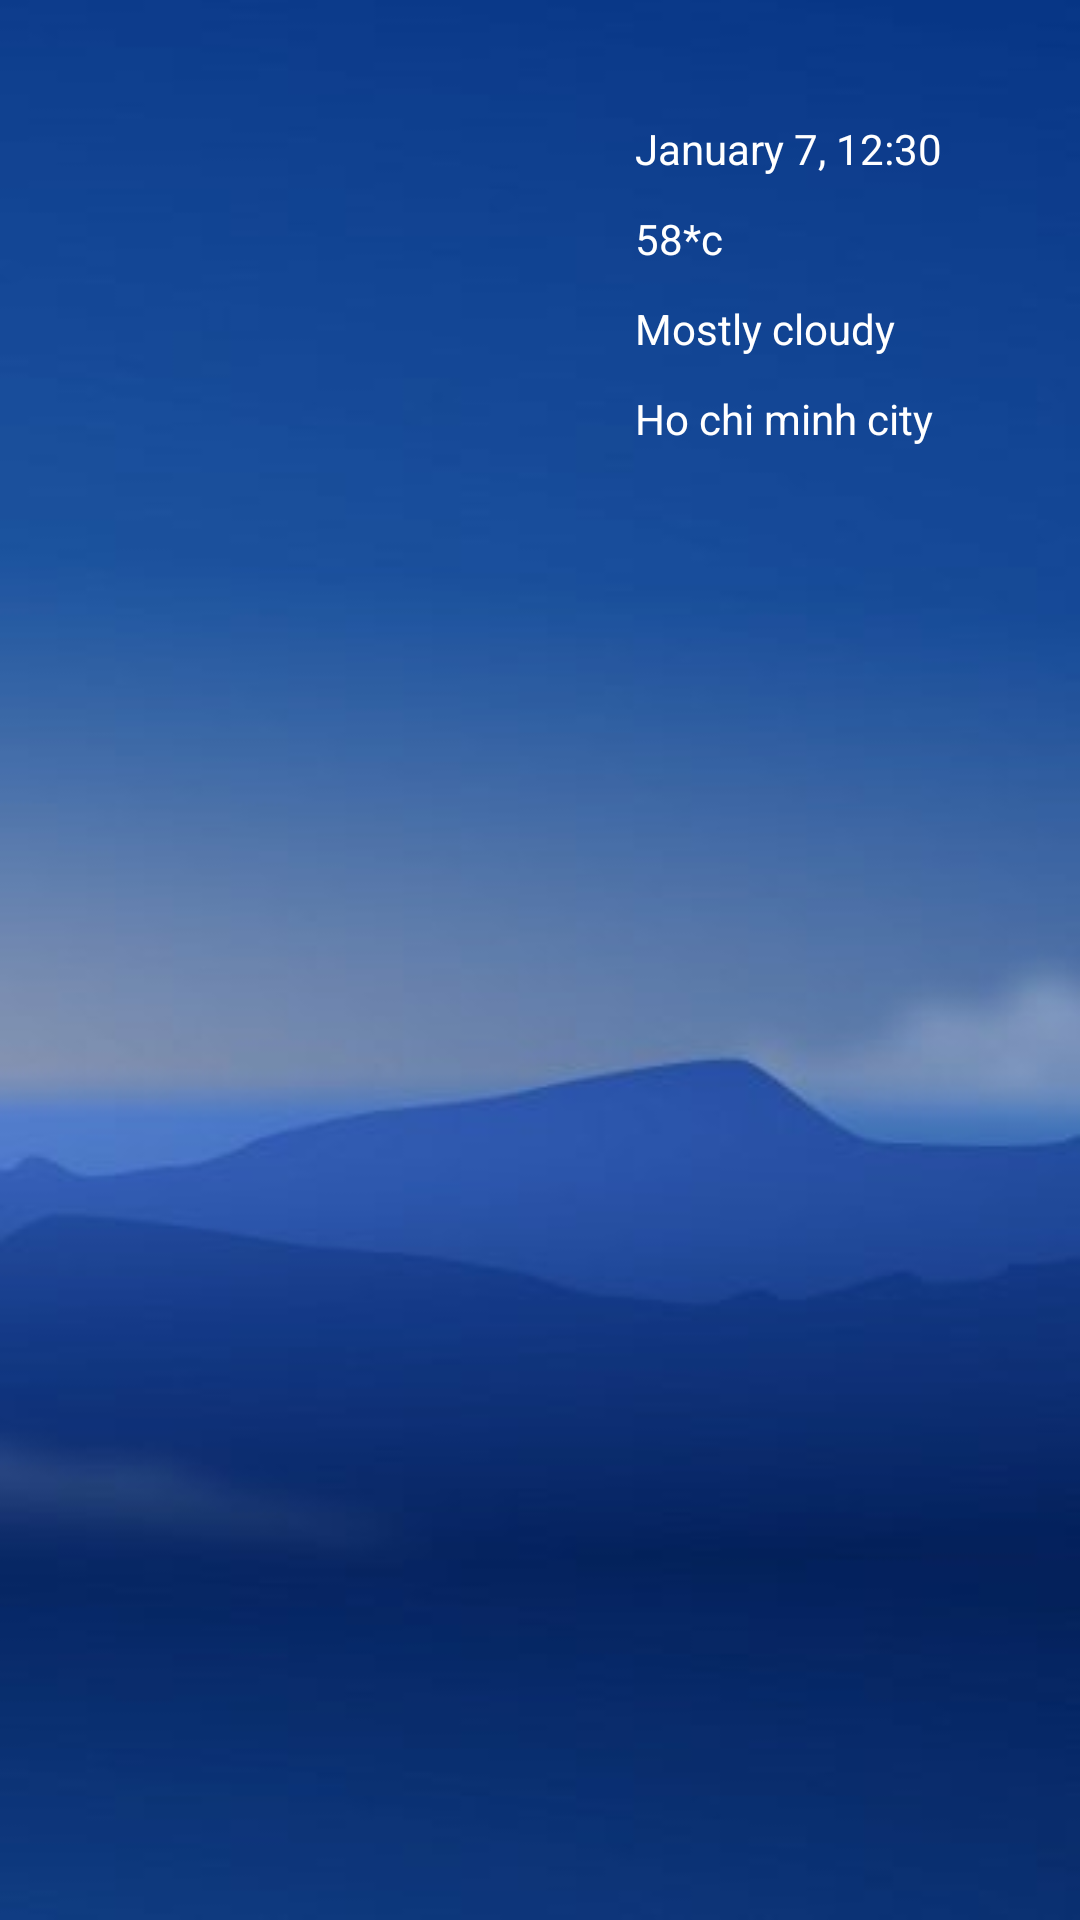

Android layout source for this screen:
<!-- AndroidManifest.xml: application theme Theme.WeatherApp -->
<!-- res/layout/activity_main.xml -->
<?xml version="1.0" encoding="utf-8"?>
<androidx.constraintlayout.widget.ConstraintLayout xmlns:android="http://schemas.android.com/apk/res/android"
    xmlns:app="http://schemas.android.com/apk/res-auto"
    xmlns:tools="http://schemas.android.com/tools"
    android:layout_width="match_parent"
    android:layout_height="match_parent"
    android:background="@drawable/background"
    tools:context=".ui.MainActivity">

    <androidx.core.widget.NestedScrollView
        android:layout_width="match_parent"
        android:layout_height="match_parent"
        tools:context=".ui.MainActivity">

        <androidx.constraintlayout.widget.ConstraintLayout
            android:layout_width="match_parent"
            android:layout_height="wrap_content"
            tools:context=".ui.MainActivity">

            <androidx.constraintlayout.widget.ConstraintLayout
                android:id="@+id/currentWeatherConstraintLayout"
                android:layout_width="match_parent"
                android:layout_height="200dp"
                app:layout_constraintEnd_toEndOf="parent"
                app:layout_constraintStart_toStartOf="parent"
                app:layout_constraintTop_toTopOf="parent">

                <ImageView
                    android:id="@+id/currentWeatherImageView"
                    android:layout_width="120dp"
                    android:layout_height="120dp"
                    app:layout_constraintBottom_toBottomOf="parent"
                    app:layout_constraintEnd_toStartOf="@+id/linearLayout"
                    app:layout_constraintHorizontal_bias="0.5"
                    app:layout_constraintStart_toStartOf="parent"
                    app:layout_constraintTop_toTopOf="parent" />

                <LinearLayout
                    android:id="@+id/linearLayout"
                    android:layout_width="wrap_content"
                    android:layout_height="0dp"
                    android:layout_marginTop="40dp"
                    android:layout_marginBottom="40dp"

                    android:orientation="vertical"
                    android:weightSum="4"
                    app:layout_constraintBottom_toBottomOf="parent"
                    app:layout_constraintEnd_toEndOf="parent"
                    app:layout_constraintHorizontal_bias="0.5"
                    app:layout_constraintStart_toEndOf="@+id/currentWeatherImageView"
                    app:layout_constraintTop_toTopOf="parent">

                    <TextView
                        android:id="@+id/currentDateTextView"
                        android:layout_width="wrap_content"
                        android:layout_height="wrap_content"
                        android:layout_weight="1"
                        android:text="January 7, 12:30" />

                    <TextView
                        android:id="@+id/currentTemperatureTextView"
                        android:layout_width="wrap_content"
                        android:layout_height="wrap_content"
                        android:layout_weight="1"
                        android:text="58*c" />

                    <TextView
                        android:id="@+id/currentDescriptionTextView"
                        android:layout_width="wrap_content"
                        android:layout_height="wrap_content"
                        android:layout_weight="1"
                        android:text="Mostly cloudy" />

                    <TextView
                        android:id="@+id/currentLocationTextView"
                        android:layout_width="wrap_content"
                        android:layout_height="wrap_content"
                        android:layout_weight="1"
                        android:text="Ho chi minh city" />
                </LinearLayout>
            </androidx.constraintlayout.widget.ConstraintLayout>

            <androidx.recyclerview.widget.RecyclerView
                android:id="@+id/weatherRecyclerView"
                android:layout_width="match_parent"
                android:layout_height="wrap_content"
                app:layout_constraintBottom_toBottomOf="parent"
                app:layout_constraintEnd_toEndOf="parent"
                app:layout_constraintStart_toStartOf="parent"
                android:overScrollMode="never"
                app:layout_constraintTop_toBottomOf="@id/currentWeatherConstraintLayout" />


        </androidx.constraintlayout.widget.ConstraintLayout>
    </androidx.core.widget.NestedScrollView>

    <ProgressBar
        android:id="@+id/progressBar"
        android:layout_width="wrap_content"
        android:layout_height="wrap_content"
        app:layout_constraintBottom_toBottomOf="parent"
        app:layout_constraintEnd_toEndOf="parent"
        app:layout_constraintStart_toStartOf="parent"
        app:layout_constraintTop_toTopOf="parent" />

    <SeekBar
        android:visibility="invisible"
        android:id="@+id/seekBar"
        android:layout_width="match_parent"
        android:layout_height="40dp"
        android:layout_marginStart="60dp"
        android:layout_marginEnd="60dp"
        android:layout_marginBottom="30dp"
        android:background="@color/black_25"
        app:layout_constraintBottom_toBottomOf="parent"
        app:layout_constraintEnd_toEndOf="parent"
        app:layout_constraintStart_toEndOf="parent"
        app:layout_constraintStart_toStartOf="parent" />
</androidx.constraintlayout.widget.ConstraintLayout>
<!-- resources referenced by this layout -->
<resources>
  <color name="black_25">#41000000</color>
  <!-- drawable background: jpg bitmap (drawable-v24, 7832 bytes) -->
  <style name="Theme.WeatherApp" parent="Theme.MaterialComponents.DayNight.DarkActionBar">
          
          <item name="colorPrimary">@color/purple_500</item>
          <item name="colorPrimaryVariant">@color/purple_700</item>
          <item name="colorOnPrimary">@color/white</item>
          
          <item name="colorSecondary">@color/teal_200</item>
          <item name="colorSecondaryVariant">@color/teal_700</item>
          <item name="colorOnSecondary">@color/black</item>
          
          <item name="android:statusBarColor" tools:targetApi="l">?attr/colorPrimaryVariant</item>
          
          <item name="android:textColor">#ffffffff</item>
      </style>
  <color name="purple_500">#FF6200EE</color>
  <color name="purple_700">#FF3700B3</color>
  <color name="white">#FFFFFFFF</color>
  <color name="teal_200">#FF03DAC5</color>
  <color name="teal_700">#FF018786</color>
  <color name="black">#FF000000</color>
</resources>
